Dataset: processed (GitHub, leo2607-tl/project_ChildrenVision). Classes: apple, banana, beetroot, bell pepper, cabbage, capsicum, carrot, cauliflower, chilli pepper, corn, cucumber, eggplant, garlic, ginger, grapes, jalepeno, kiwi, lemon, lettuce, mango, onion, orange, paprika, pear, peas, pineapple, pomegranate, potato, raddish, soy beans, spinach, sweet corn, sweet potato, tomato, turnip, watermelon.

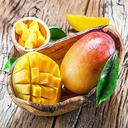
Label: mango

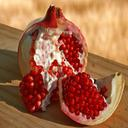
Label: pomegranate

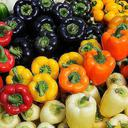
Label: capsicum

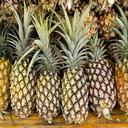
Label: pineapple

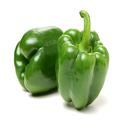
Label: bell pepper

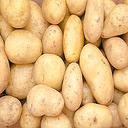
Label: potato
